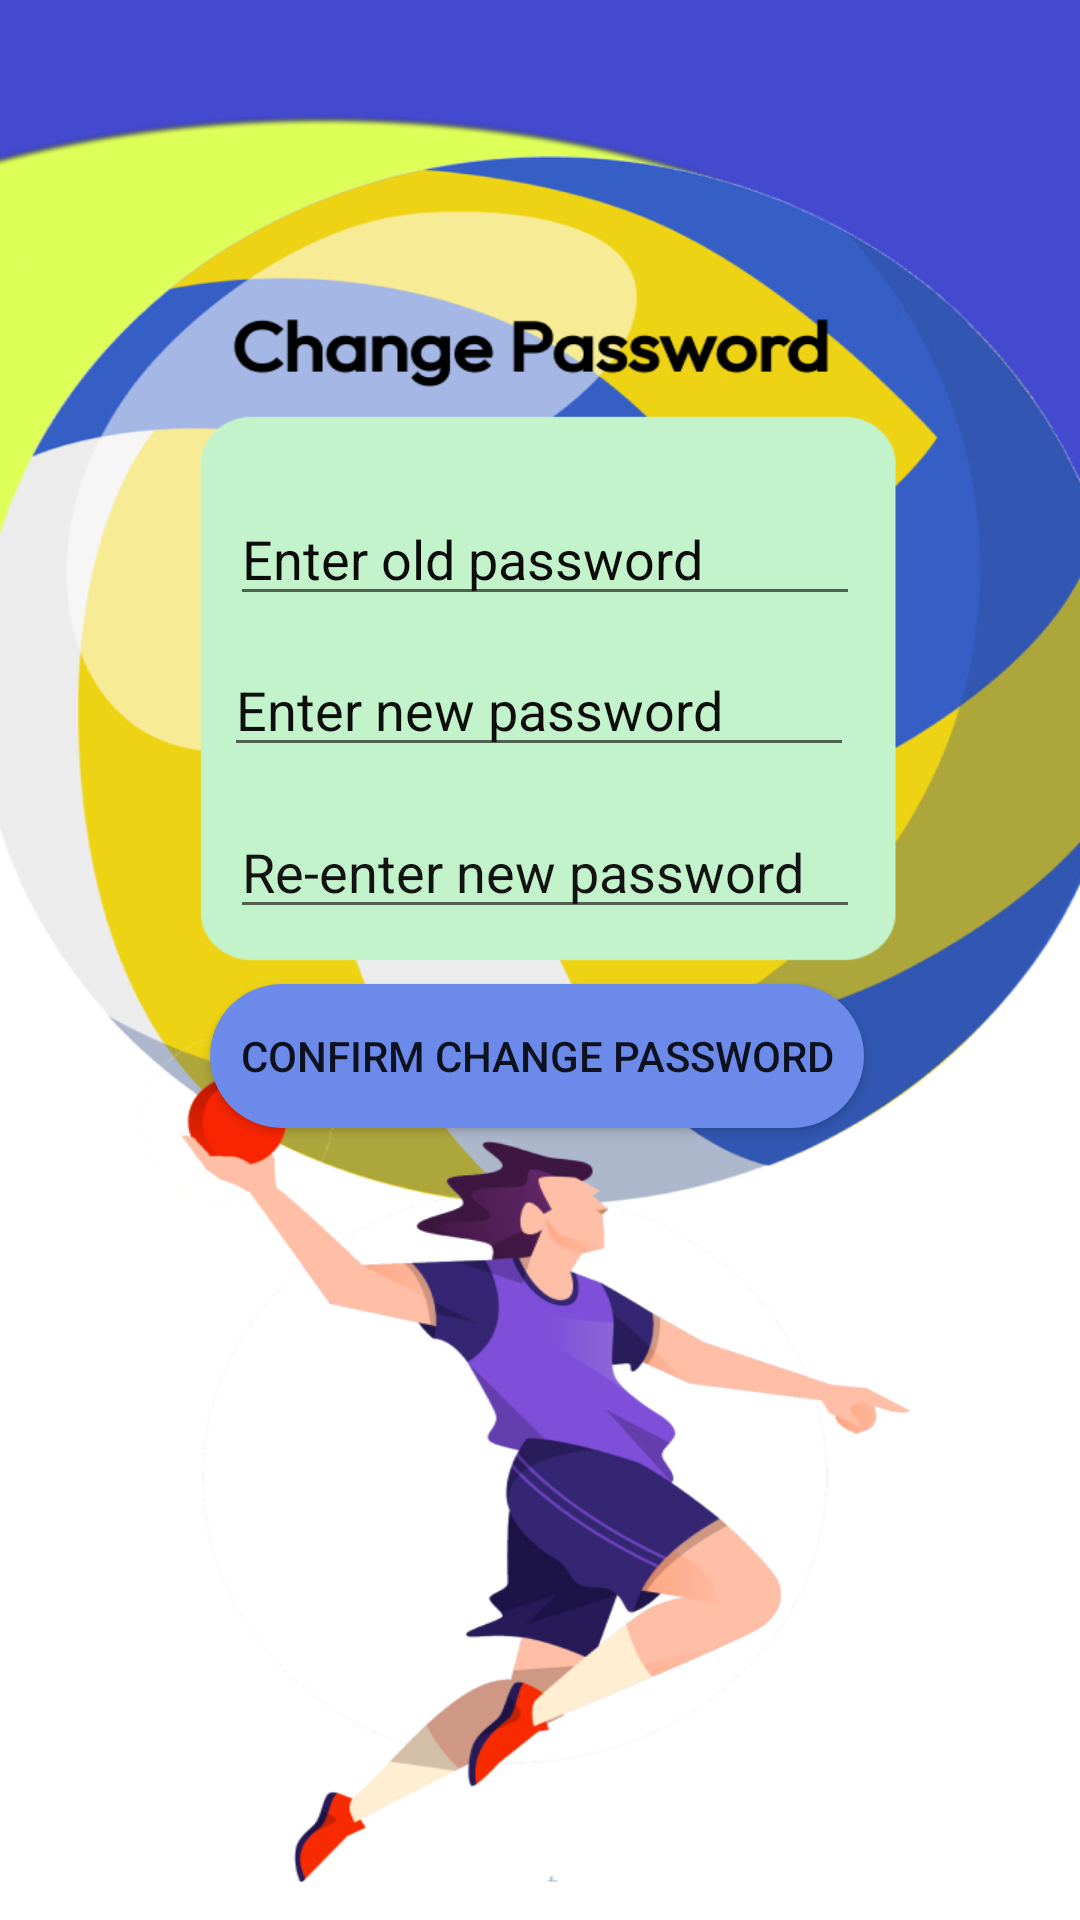

Write the Android layout XML for this screen, with the resource values it uses.
<!-- AndroidManifest.xml: application theme Theme.GameOnV3 -->
<!-- res/layout/activity_change_password.xml -->
<?xml version="1.0" encoding="utf-8"?>
<androidx.constraintlayout.widget.ConstraintLayout xmlns:android="http://schemas.android.com/apk/res/android"
    xmlns:app="http://schemas.android.com/apk/res-auto"
    xmlns:tools="http://schemas.android.com/tools"
    android:layout_width="match_parent"
    android:layout_height="match_parent"
    android:background="@drawable/changepswd"
    tools:context=".ChangePassword">

    <EditText
        android:id="@+id/oldPassTxt"
        android:layout_width="wrap_content"
        android:layout_height="wrap_content"
        android:ems="10"
        android:hint="Enter old password"
        android:inputType="textPassword"
        android:textColor="#0E0E0E"
        android:textColorHint="#0C0C0C"
        app:layout_constraintBottom_toBottomOf="parent"
        app:layout_constraintEnd_toEndOf="parent"
        app:layout_constraintHorizontal_bias="0.512"
        app:layout_constraintStart_toStartOf="parent"
        app:layout_constraintTop_toTopOf="parent"
        app:layout_constraintVertical_bias="0.274" />

    <EditText
        android:id="@+id/newPassTxt"
        android:layout_width="wrap_content"
        android:layout_height="wrap_content"
        android:ems="10"
        android:hint="Enter new password"
        android:inputType="textPassword"
        android:textColor="#0E0E0E"
        android:textColorHint="#0E0E0E"
        app:layout_constraintBottom_toBottomOf="parent"
        app:layout_constraintEnd_toEndOf="parent"
        app:layout_constraintHorizontal_bias="0.497"
        app:layout_constraintStart_toStartOf="parent"
        app:layout_constraintTop_toTopOf="parent"
        app:layout_constraintVertical_bias="0.358" />

    <EditText
        android:id="@+id/RenewPassTxt"
        android:layout_width="wrap_content"
        android:layout_height="wrap_content"
        android:ems="10"
        android:hint="Re-enter new password"
        android:inputType="textPassword"
        android:textColor="#0E0E0E"
        android:textColorHint="#131313"
        app:layout_constraintBottom_toBottomOf="parent"
        app:layout_constraintEnd_toEndOf="parent"
        app:layout_constraintHorizontal_bias="0.512"
        app:layout_constraintStart_toStartOf="parent"
        app:layout_constraintTop_toTopOf="parent"
        app:layout_constraintVertical_bias="0.448" />

    <androidx.appcompat.widget.AppCompatButton
        android:id="@+id/button2"
        android:layout_width="wrap_content"
        android:layout_height="wrap_content"
        android:background="@drawable/buttonround"
        android:onClick="changeP"
        android:paddingLeft="10dp"
        android:paddingRight="10dp"
        android:text="Confirm change password"
        app:layout_constraintBottom_toBottomOf="parent"
        app:layout_constraintEnd_toEndOf="parent"
        app:layout_constraintHorizontal_bias="0.492"
        app:layout_constraintStart_toStartOf="parent"
        app:layout_constraintTop_toTopOf="parent"
        app:layout_constraintVertical_bias="0.554" />

</androidx.constraintlayout.widget.ConstraintLayout>
<!-- resources referenced by this layout -->
<resources>
  <!-- drawable buttonround (drawable) -->
  <?xml version="1.0" encoding="utf-8"?>
  
  <shape xmlns:android="http://schemas.android.com/apk/res/android" android:shape="rectangle">
      <solid android:color="#6C8AEA"></solid>
  
      <corners android:radius="150dp">
      </corners>
  </shape>
  <!-- drawable changepswd: png bitmap (drawable, 205562 bytes) -->
  <style name="Theme.GameOnV3" parent="Theme.MaterialComponents.Light">
          
          <item name="colorPrimary">@color/purple_500</item>
          <item name="colorPrimaryVariant">@color/purple_700</item>
          <item name="colorOnPrimary">@color/white</item>
          
          <item name="colorSecondary">@color/teal_200</item>
          <item name="colorSecondaryVariant">@color/teal_700</item>
          <item name="colorOnSecondary">@color/black</item>
          
          <item name="android:statusBarColor">?attr/colorPrimaryVariant</item>
          
      </style>
  <!-- not gathered from this repository: default colours our renderer supplied (Android Studio template values) -->
  <color name="purple_500">#FF6200EE</color>
  <color name="purple_700">#FF3700B3</color>
  <color name="teal_200">#FF03DAC5</color>
  <color name="teal_700">#FF018786</color>
  <color name="black">#FF000000</color>
  <color name="white">#FFFFFFFF</color>
</resources>
